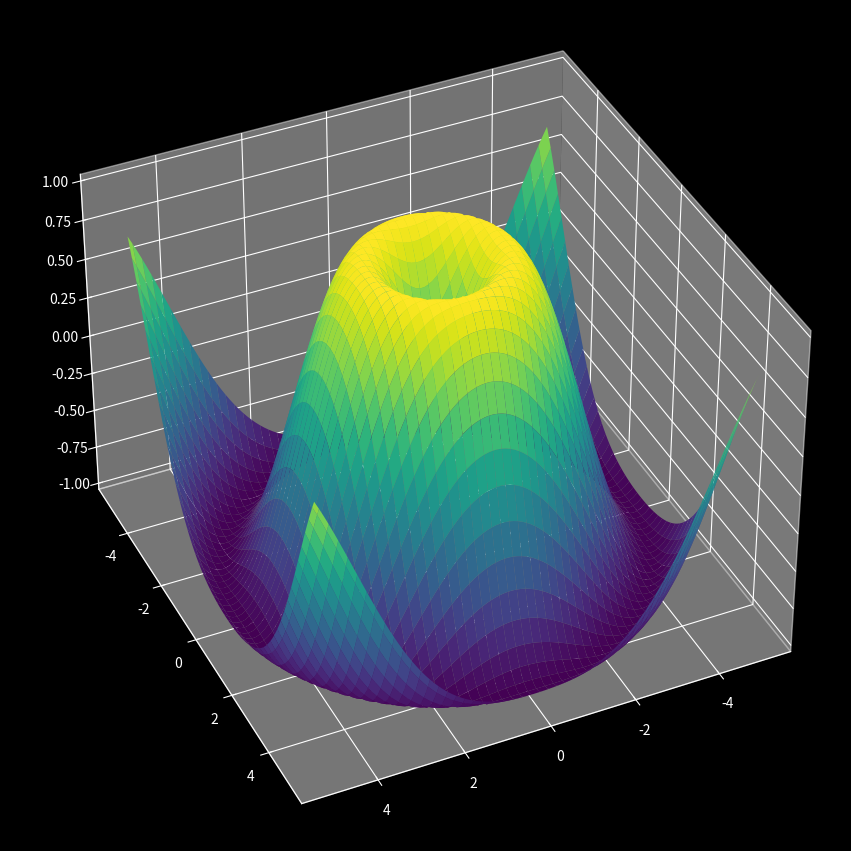

This figure's Python source: (Note: this script raises an exception after producing the figure.)
#!/usr/bin/python3

import numpy as np
import matplotlib.pyplot as plt
from matplotlib.animation import FuncAnimation
from scipy.interpolate import interp1d

def animate_path(   X, Y, Z, camera_points, 
                    steps=360,
                    pixel_size=(1920, 1080), 
                    dpi=100, 
                    colormap='viridis',
                    filename="superficie_path.mp4", 
                    fps=30, 
                    interval=30):
    """
    Creates and saves a 3D animation of the surface Z = f(X, Y) following a camera path
    defined by `camera_points`.

    Args:
        X (array-like): 2D array of X coordinates of the surface.
        Y (array-like): 2D array of Y coordinates of the surface.
        Z (array-like): 2D array of Z values of the surface.
        camera_points (list of tuple): List of (elev, azim) tuples defining the camera path.
        steps (int, optional): Total number of frames in the animation. Default is 360.
        pixel_size (tuple, optional): Figure size in pixels (width, height). Default is (1920, 1080).
        dpi (int, optional): Figure resolution in dots per inch. Default is 100.
        colormap (str, optional): Colormap for the surface. Default is 'viridis'.
        filename (str, optional): Output file name. Default is 'superficie_path.mp4'.
        fps (int, optional): Frames per second for the video. Default is 30.
        interval (int, optional): Interval between frames in milliseconds. Default is 30.

    Returns:
        None
    """
    # --- Calcula figsize ---
    width, height = pixel_size
    figsize = (width / dpi, height / dpi)

    # --- Cria figura ---
    fig = plt.figure(figsize=figsize, dpi=dpi)
    ax = fig.add_subplot(111, projection='3d')
    ax.plot_surface(X, Y, Z, cmap=colormap)

    # --- Interpolação ---
    camera_points = np.array(camera_points)
    n_points = len(camera_points)
    t_original = np.linspace(0, 1, n_points)
    t_interp = np.linspace(0, 1, steps)

    elev_interp = interp1d(t_original, camera_points[:,0], kind='cubic')(t_interp)
    azim_interp = interp1d(t_original, camera_points[:,1], kind='cubic')(t_interp)

    # --- Função de atualização ---
    def update(frame):
        ax.view_init(elev=elev_interp[frame], azim=azim_interp[frame])
        return []

    def progresso(frame_number, total_frames):
        print(f"Renderizando frame {frame_number+1}/{total_frames}", end='\r')

    ani = FuncAnimation(fig, update, frames=steps, interval=interval, blit=False)

    ani.save(
        filename,
        writer='ffmpeg',
        fps=fps,
        dpi=dpi,
        progress_callback=progresso
    )
    print(f"\nVídeo salvo em {width}x{height} pixels como '{filename}'")



if __name__ == "__main__":
    plt.style.use('dark_background')

    X = np.linspace(-5, 5, 100)
    Y = np.linspace(-5, 5, 100)
    X, Y = np.meshgrid(X, Y)
    Z = np.sin(np.sqrt(X**2 + Y**2))

    # Lista de pontos de câmera pelos quais a animação deve passar
    camera_points = [(30, 0), (45, 90), (60, 180), (30, 270), (30, 360)]

    animate_path(X, Y, Z, camera_points, steps=360)

